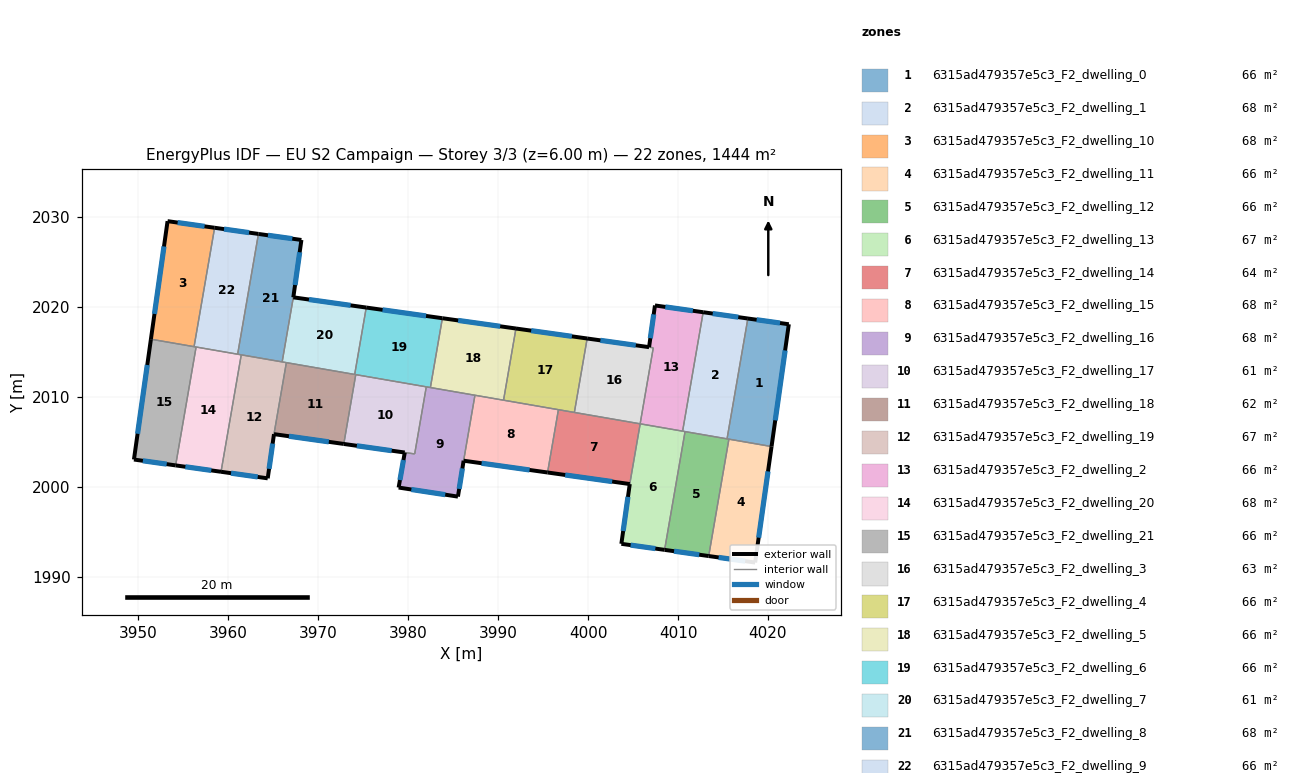
=== STOREY PLAN SPEC (per zone: floor XY polygon, exterior-wall plan segments, windows/doors) ===
zone 1: 6315ad479357e5c3_F2_dwelling_0  (65.6 m²)
  floor: (4022.32, 2018.07) (4020.40, 2004.48) (4015.45, 2005.33) (4017.76, 2018.71)
  exterior wall: (4022.32, 2018.07) – (4017.76, 2018.71)  [4.6 m]
    window: (4021.34, 2018.21) – (4018.74, 2018.57)  [4.5 m²]
  exterior wall: (4020.40, 2004.48) – (4022.32, 2018.07)  [13.7 m]
    window: (4020.81, 2007.39) – (4021.91, 2015.16)  [13.5 m²]
  interior walls: 3
zone 2: 6315ad479357e5c3_F2_dwelling_1  (67.7 m²)
  floor: (4017.76, 2018.71) (4015.45, 2005.33) (4010.66, 2006.16) (4010.51, 2006.19) (4012.80, 2019.41)
  exterior wall: (4017.76, 2018.71) – (4012.80, 2019.41)  [5.0 m]
    window: (4016.70, 2018.86) – (4013.86, 2019.26)  [4.9 m²]
  interior walls: 5
zone 3: 6315ad479357e5c3_F2_dwelling_10  (67.7 m²)
  floor: (3958.48, 2028.80) (3956.20, 2015.58) (3956.05, 2015.61) (3951.40, 2016.41) (3953.25, 2029.53)
  exterior wall: (3953.25, 2029.53) – (3951.40, 2016.41)  [13.3 m]
    window: (3952.85, 2026.72) – (3951.80, 2019.22)  [13.0 m²]
  exterior wall: (3958.48, 2028.80) – (3953.25, 2029.53)  [5.3 m]
    window: (3957.36, 2028.96) – (3954.37, 2029.38)  [5.2 m²]
  interior walls: 3
zone 4: 6315ad479357e5c3_F2_dwelling_11  (65.7 m²)
  floor: (4020.40, 2004.48) (4018.57, 1991.58) (4013.41, 1992.30) (4015.66, 2005.30)
  exterior wall: (4018.57, 1991.58) – (4020.40, 2004.48)  [13.0 m]
    window: (4018.96, 1994.34) – (4020.01, 2001.72)  [12.8 m²]
  exterior wall: (4013.41, 1992.30) – (4018.57, 1991.58)  [5.2 m]
    window: (4014.52, 1992.15) – (4017.47, 1991.74)  [5.1 m²]
  interior walls: 2
zone 5: 6315ad479357e5c3_F2_dwelling_12  (65.6 m²)
  floor: (4015.66, 2005.30) (4013.41, 1992.30) (4008.51, 1992.99) (4010.78, 2006.14)
  exterior wall: (4008.51, 1992.99) – (4013.41, 1992.30)  [5.0 m]
    window: (4009.56, 1992.84) – (4012.36, 1992.45)  [4.9 m²]
  interior walls: 4
zone 6: 6315ad479357e5c3_F2_dwelling_13  (67.3 m²)
  floor: (4010.78, 2006.14) (4008.51, 1992.99) (4003.70, 1993.66) (4004.64, 2000.31) (4005.79, 2007.00)
  exterior wall: (4003.70, 1993.66) – (4008.51, 1992.99)  [4.9 m]
    window: (4004.73, 1993.52) – (4007.48, 1993.13)  [4.8 m²]
  exterior wall: (4004.64, 2000.31) – (4003.70, 1993.66)  [6.7 m]
    window: (4004.43, 1998.88) – (4003.90, 1995.09)  [6.6 m²]
  interior walls: 5
zone 7: 6315ad479357e5c3_F2_dwelling_14  (64.0 m²)
  floor: (4005.79, 2007.00) (4004.64, 2000.31) (3995.50, 2001.59) (3996.70, 2008.58)
  exterior wall: (3995.50, 2001.59) – (4004.64, 2000.31)  [9.2 m]
    window: (3997.45, 2001.32) – (4002.68, 2000.58)  [9.0 m²]
  interior walls: 4
zone 8: 6315ad479357e5c3_F2_dwelling_15  (68.1 m²)
  floor: (3996.70, 2008.58) (3995.50, 2001.59) (3986.16, 2002.90) (3987.42, 2010.18)
  exterior wall: (3986.16, 2002.90) – (3995.50, 2001.59)  [9.4 m]
    window: (3988.16, 2002.62) – (3993.50, 2001.87)  [9.2 m²]
  interior walls: 4
zone 9: 6315ad479357e5c3_F2_dwelling_16  (67.6 m²)
  floor: (3987.42, 2010.18) (3986.16, 2002.90) (3985.53, 1998.91) (3978.94, 1999.92) (3979.62, 2003.81) (3980.72, 2003.66) (3982.01, 2011.12)
  exterior wall: (3985.53, 1998.91) – (3986.16, 2002.90)  [4.0 m]
    window: (3985.67, 1999.77) – (3986.03, 2002.05)  [4.0 m²]
  exterior wall: (3978.94, 1999.92) – (3985.53, 1998.91)  [6.7 m]
    window: (3980.35, 1999.70) – (3984.12, 1999.13)  [6.5 m²]
  exterior wall: (3979.62, 2003.81) – (3978.94, 1999.92)  [4.0 m]
    window: (3979.48, 2002.98) – (3979.09, 2000.75)  [3.9 m²]
  interior walls: 5
zone 10: 6315ad479357e5c3_F2_dwelling_17  (61.2 m²)
  floor: (3982.01, 2011.12) (3980.72, 2003.66) (3972.84, 2004.77) (3974.17, 2012.47)
  exterior wall: (3972.84, 2004.77) – (3979.62, 2003.81)  [6.8 m]
    window: (3974.29, 2004.56) – (3978.17, 2004.02)  [6.7 m²]
  interior walls: 4
zone 11: 6315ad479357e5c3_F2_dwelling_18  (62.2 m²)
  floor: (3974.17, 2012.47) (3972.84, 2004.77) (3965.08, 2005.86) (3966.46, 2013.81)
  exterior wall: (3965.08, 2005.86) – (3972.84, 2004.77)  [7.8 m]
    window: (3966.74, 2005.62) – (3971.18, 2005.00)  [7.7 m²]
  interior walls: 4
zone 12: 6315ad479357e5c3_F2_dwelling_19  (67.1 m²)
  floor: (3966.46, 2013.81) (3965.08, 2005.86) (3964.39, 2000.94) (3959.20, 2001.67) (3961.44, 2014.67)
  exterior wall: (3959.20, 2001.67) – (3964.39, 2000.94)  [5.2 m]
    window: (3960.31, 2001.52) – (3963.27, 2001.10)  [5.1 m²]
  exterior wall: (3964.39, 2000.94) – (3965.08, 2005.86)  [5.0 m]
    window: (3964.54, 2002.00) – (3964.93, 2004.80)  [4.9 m²]
  interior walls: 4
zone 13: 6315ad479357e5c3_F2_dwelling_2  (66.5 m²)
  floor: (4012.80, 2019.41) (4010.51, 2006.19) (4005.79, 2007.00) (4007.25, 2015.46) (4006.78, 2015.53) (4007.44, 2020.16)
  exterior wall: (4012.80, 2019.41) – (4007.44, 2020.16)  [5.4 m]
    window: (4011.65, 2019.57) – (4008.58, 2020.00)  [5.3 m²]
  exterior wall: (4007.44, 2020.16) – (4006.78, 2015.53)  [4.7 m]
    window: (4007.30, 2019.17) – (4006.92, 2016.52)  [4.6 m²]
  interior walls: 4
zone 14: 6315ad479357e5c3_F2_dwelling_20  (67.6 m²)
  floor: (3961.30, 2014.70) (3961.44, 2014.67) (3959.20, 2001.67) (3954.15, 2002.38) (3956.42, 2015.54)
  exterior wall: (3954.15, 2002.38) – (3959.20, 2001.67)  [5.1 m]
    window: (3955.23, 2002.23) – (3958.11, 2001.82)  [5.0 m²]
  interior walls: 6
zone 15: 6315ad479357e5c3_F2_dwelling_21  (65.7 m²)
  floor: (3956.42, 2015.54) (3954.15, 2002.38) (3949.51, 2003.03) (3951.40, 2016.41)
  exterior wall: (3949.51, 2003.03) – (3954.15, 2002.38)  [4.7 m]
    window: (3950.51, 2002.89) – (3953.16, 2002.52)  [4.6 m²]
  exterior wall: (3951.40, 2016.41) – (3949.51, 2003.03)  [13.5 m]
    window: (3951.00, 2013.54) – (3949.92, 2005.90)  [13.2 m²]
  interior walls: 4
zone 16: 6315ad479357e5c3_F2_dwelling_3  (62.8 m²)
  floor: (4007.25, 2015.46) (4005.79, 2007.00) (3998.48, 2008.27) (3999.90, 2016.49)
  exterior wall: (4006.78, 2015.53) – (3999.90, 2016.49)  [6.9 m]
    window: (4005.31, 2015.73) – (4001.37, 2016.28)  [6.8 m²]
  interior walls: 4
zone 17: 6315ad479357e5c3_F2_dwelling_4  (65.6 m²)
  floor: (3999.90, 2016.49) (3998.48, 2008.27) (3990.60, 2009.63) (3991.98, 2017.60)
  exterior wall: (3999.90, 2016.49) – (3991.98, 2017.60)  [8.0 m]
    window: (3998.20, 2016.73) – (3993.68, 2017.36)  [7.8 m²]
  interior walls: 4
zone 18: 6315ad479357e5c3_F2_dwelling_5  (65.6 m²)
  floor: (3991.98, 2017.60) (3990.60, 2009.63) (3982.47, 2011.04) (3983.80, 2018.74)
  exterior wall: (3991.98, 2017.60) – (3983.80, 2018.74)  [8.3 m]
    window: (3990.23, 2017.84) – (3985.56, 2018.50)  [8.1 m²]
  interior walls: 4
zone 19: 6315ad479357e5c3_F2_dwelling_6  (65.6 m²)
  floor: (3983.80, 2018.74) (3982.47, 2011.04) (3974.05, 2012.49) (3975.34, 2019.93)
  exterior wall: (3983.80, 2018.74) – (3975.34, 2019.93)  [8.5 m]
    window: (3981.99, 2019.00) – (3977.15, 2019.68)  [8.4 m²]
  interior walls: 5
zone 20: 6315ad479357e5c3_F2_dwelling_7  (60.7 m²)
  floor: (3975.34, 2019.93) (3974.05, 2012.49) (3965.99, 2013.89) (3967.23, 2021.07)
  exterior wall: (3975.34, 2019.93) – (3967.23, 2021.07)  [8.2 m]
    window: (3973.60, 2020.17) – (3968.97, 2020.82)  [8.0 m²]
  interior walls: 4
zone 21: 6315ad479357e5c3_F2_dwelling_8  (67.9 m²)
  floor: (3968.13, 2027.44) (3967.23, 2021.07) (3965.99, 2013.89) (3961.09, 2014.73) (3961.04, 2014.74) (3963.35, 2028.11) (3963.40, 2028.11)
  exterior wall: (3963.40, 2028.11) – (3963.35, 2028.11)  [0.0 m]
  exterior wall: (3968.13, 2027.44) – (3963.40, 2028.11)  [4.8 m]
    window: (3967.12, 2027.59) – (3964.42, 2027.96)  [4.7 m²]
  exterior wall: (3967.23, 2021.07) – (3968.13, 2027.44)  [6.4 m]
    window: (3967.42, 2022.43) – (3967.94, 2026.08)  [6.3 m²]
  interior walls: 6
zone 22: 6315ad479357e5c3_F2_dwelling_9  (66.3 m²)
  floor: (3963.35, 2028.11) (3961.04, 2014.74) (3956.20, 2015.58) (3958.48, 2028.80)
  exterior wall: (3963.35, 2028.11) – (3958.48, 2028.80)  [4.9 m]
    window: (3962.31, 2028.26) – (3959.53, 2028.65)  [4.8 m²]
  interior walls: 4

=== DERIVED (storey summary) ===
Building: EU S2 Campaign
Storey: 3 of 3  (floor level z = 6.00 m)
Storey gross floor area: 1444.2 m²
Zones on this storey: 22
  - 6315ad479357e5c3_F2_dwelling_0: floor 65.6 m²; exterior wall 18.3 m (55.0 m²); 2 window(s) 18.0 m²; WWR 32.7%
  - 6315ad479357e5c3_F2_dwelling_1: floor 67.7 m²; exterior wall 5.0 m (15.0 m²); 1 window(s) 4.9 m²; WWR 32.7%
  - 6315ad479357e5c3_F2_dwelling_10: floor 67.7 m²; exterior wall 18.5 m (55.6 m²); 2 window(s) 18.2 m²; WWR 32.7%
  - 6315ad479357e5c3_F2_dwelling_11: floor 65.7 m²; exterior wall 18.2 m (54.7 m²); 2 window(s) 17.9 m²; WWR 32.7%
  - 6315ad479357e5c3_F2_dwelling_12: floor 65.6 m²; exterior wall 5.0 m (14.9 m²); 1 window(s) 4.9 m²; WWR 32.7%
  - 6315ad479357e5c3_F2_dwelling_13: floor 67.3 m²; exterior wall 11.6 m (34.7 m²); 2 window(s) 11.3 m²; WWR 32.7%
  - 6315ad479357e5c3_F2_dwelling_14: floor 64.0 m²; exterior wall 9.2 m (27.7 m²); 1 window(s) 9.0 m²; WWR 32.7%
  - 6315ad479357e5c3_F2_dwelling_15: floor 68.1 m²; exterior wall 9.4 m (28.3 m²); 1 window(s) 9.2 m²; WWR 32.7%
  - 6315ad479357e5c3_F2_dwelling_16: floor 67.6 m²; exterior wall 14.7 m (44.0 m²); 3 window(s) 14.4 m²; WWR 32.7%
  - 6315ad479357e5c3_F2_dwelling_17: floor 61.2 m²; exterior wall 6.8 m (20.5 m²); 1 window(s) 6.7 m²; WWR 32.7%
  - 6315ad479357e5c3_F2_dwelling_18: floor 62.2 m²; exterior wall 7.8 m (23.5 m²); 1 window(s) 7.7 m²; WWR 32.7%
  - 6315ad479357e5c3_F2_dwelling_19: floor 67.1 m²; exterior wall 10.2 m (30.6 m²); 2 window(s) 10.0 m²; WWR 32.7%
  - 6315ad479357e5c3_F2_dwelling_2: floor 66.5 m²; exterior wall 10.1 m (30.3 m²); 2 window(s) 9.9 m²; WWR 32.7%
  - 6315ad479357e5c3_F2_dwelling_20: floor 67.6 m²; exterior wall 5.1 m (15.3 m²); 1 window(s) 5.0 m²; WWR 32.7%
  - 6315ad479357e5c3_F2_dwelling_21: floor 65.7 m²; exterior wall 18.2 m (54.6 m²); 2 window(s) 17.8 m²; WWR 32.7%
  - 6315ad479357e5c3_F2_dwelling_3: floor 62.8 m²; exterior wall 6.9 m (20.8 m²); 1 window(s) 6.8 m²; WWR 32.7%
  - 6315ad479357e5c3_F2_dwelling_4: floor 65.6 m²; exterior wall 8.0 m (24.0 m²); 1 window(s) 7.8 m²; WWR 32.7%
  - 6315ad479357e5c3_F2_dwelling_5: floor 65.6 m²; exterior wall 8.3 m (24.8 m²); 1 window(s) 8.1 m²; WWR 32.7%
  - 6315ad479357e5c3_F2_dwelling_6: floor 65.6 m²; exterior wall 8.5 m (25.6 m²); 1 window(s) 8.4 m²; WWR 32.7%
  - 6315ad479357e5c3_F2_dwelling_7: floor 60.7 m²; exterior wall 8.2 m (24.6 m²); 1 window(s) 8.0 m²; WWR 32.7%
  - 6315ad479357e5c3_F2_dwelling_8: floor 67.9 m²; exterior wall 11.3 m (33.8 m²); 2 window(s) 11.0 m²; WWR 32.5%
  - 6315ad479357e5c3_F2_dwelling_9: floor 66.3 m²; exterior wall 4.9 m (14.8 m²); 1 window(s) 4.8 m²; WWR 32.7%
Zone adjacency (shared interzone walls):
  - 6315ad479357e5c3_F2_dwelling_0 ↔ 6315ad479357e5c3_F2_dwelling_1
  - 6315ad479357e5c3_F2_dwelling_0 ↔ 6315ad479357e5c3_F2_dwelling_11
  - 6315ad479357e5c3_F2_dwelling_0 ↔ 6315ad479357e5c3_F2_dwelling_12
  - 6315ad479357e5c3_F2_dwelling_1 ↔ 6315ad479357e5c3_F2_dwelling_12
  - 6315ad479357e5c3_F2_dwelling_1 ↔ 6315ad479357e5c3_F2_dwelling_13
  - 6315ad479357e5c3_F2_dwelling_1 ↔ 6315ad479357e5c3_F2_dwelling_2
  - 6315ad479357e5c3_F2_dwelling_10 ↔ 6315ad479357e5c3_F2_dwelling_21
  - 6315ad479357e5c3_F2_dwelling_10 ↔ 6315ad479357e5c3_F2_dwelling_9
  - 6315ad479357e5c3_F2_dwelling_11 ↔ 6315ad479357e5c3_F2_dwelling_12
  - 6315ad479357e5c3_F2_dwelling_12 ↔ 6315ad479357e5c3_F2_dwelling_13
  - 6315ad479357e5c3_F2_dwelling_13 ↔ 6315ad479357e5c3_F2_dwelling_14
  - 6315ad479357e5c3_F2_dwelling_13 ↔ 6315ad479357e5c3_F2_dwelling_2
  - 6315ad479357e5c3_F2_dwelling_14 ↔ 6315ad479357e5c3_F2_dwelling_15
  - 6315ad479357e5c3_F2_dwelling_14 ↔ 6315ad479357e5c3_F2_dwelling_3
  - 6315ad479357e5c3_F2_dwelling_14 ↔ 6315ad479357e5c3_F2_dwelling_4
  - 6315ad479357e5c3_F2_dwelling_15 ↔ 6315ad479357e5c3_F2_dwelling_16
  - 6315ad479357e5c3_F2_dwelling_15 ↔ 6315ad479357e5c3_F2_dwelling_4
  - 6315ad479357e5c3_F2_dwelling_15 ↔ 6315ad479357e5c3_F2_dwelling_5
  - 6315ad479357e5c3_F2_dwelling_16 ↔ 6315ad479357e5c3_F2_dwelling_17
  - 6315ad479357e5c3_F2_dwelling_16 ↔ 6315ad479357e5c3_F2_dwelling_5
  - 6315ad479357e5c3_F2_dwelling_16 ↔ 6315ad479357e5c3_F2_dwelling_6
  - 6315ad479357e5c3_F2_dwelling_17 ↔ 6315ad479357e5c3_F2_dwelling_18
  - 6315ad479357e5c3_F2_dwelling_17 ↔ 6315ad479357e5c3_F2_dwelling_6
  - 6315ad479357e5c3_F2_dwelling_18 ↔ 6315ad479357e5c3_F2_dwelling_19
  - 6315ad479357e5c3_F2_dwelling_18 ↔ 6315ad479357e5c3_F2_dwelling_6
  - 6315ad479357e5c3_F2_dwelling_18 ↔ 6315ad479357e5c3_F2_dwelling_7
  - 6315ad479357e5c3_F2_dwelling_19 ↔ 6315ad479357e5c3_F2_dwelling_20
  - 6315ad479357e5c3_F2_dwelling_19 ↔ 6315ad479357e5c3_F2_dwelling_7
  - 6315ad479357e5c3_F2_dwelling_19 ↔ 6315ad479357e5c3_F2_dwelling_8
  - 6315ad479357e5c3_F2_dwelling_2 ↔ 6315ad479357e5c3_F2_dwelling_3
  - 6315ad479357e5c3_F2_dwelling_20 ↔ 6315ad479357e5c3_F2_dwelling_21
  - 6315ad479357e5c3_F2_dwelling_20 ↔ 6315ad479357e5c3_F2_dwelling_8
  - 6315ad479357e5c3_F2_dwelling_20 ↔ 6315ad479357e5c3_F2_dwelling_9
  - 6315ad479357e5c3_F2_dwelling_21 ↔ 6315ad479357e5c3_F2_dwelling_9
  - 6315ad479357e5c3_F2_dwelling_3 ↔ 6315ad479357e5c3_F2_dwelling_4
  - 6315ad479357e5c3_F2_dwelling_4 ↔ 6315ad479357e5c3_F2_dwelling_5
  - 6315ad479357e5c3_F2_dwelling_5 ↔ 6315ad479357e5c3_F2_dwelling_6
  - 6315ad479357e5c3_F2_dwelling_6 ↔ 6315ad479357e5c3_F2_dwelling_7
  - 6315ad479357e5c3_F2_dwelling_7 ↔ 6315ad479357e5c3_F2_dwelling_8
  - 6315ad479357e5c3_F2_dwelling_8 ↔ 6315ad479357e5c3_F2_dwelling_9